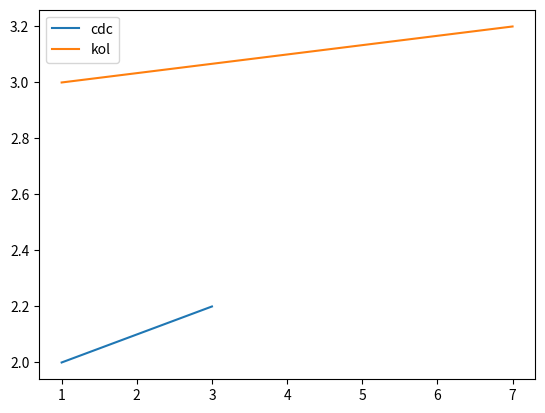

Write Python code to recreate this figure.
import matplotlib.pyplot as plt


x = [ [1,2,3], [1,4 ,7] ]
y = [ [2,2.1,2.2], [3,3.1,3.2] ]
labels = ['cdc','kol']
for i in range(len(x)):
    plt.plot(x[i],y[i], label=labels[i])
plt.legend()
plt.show()

